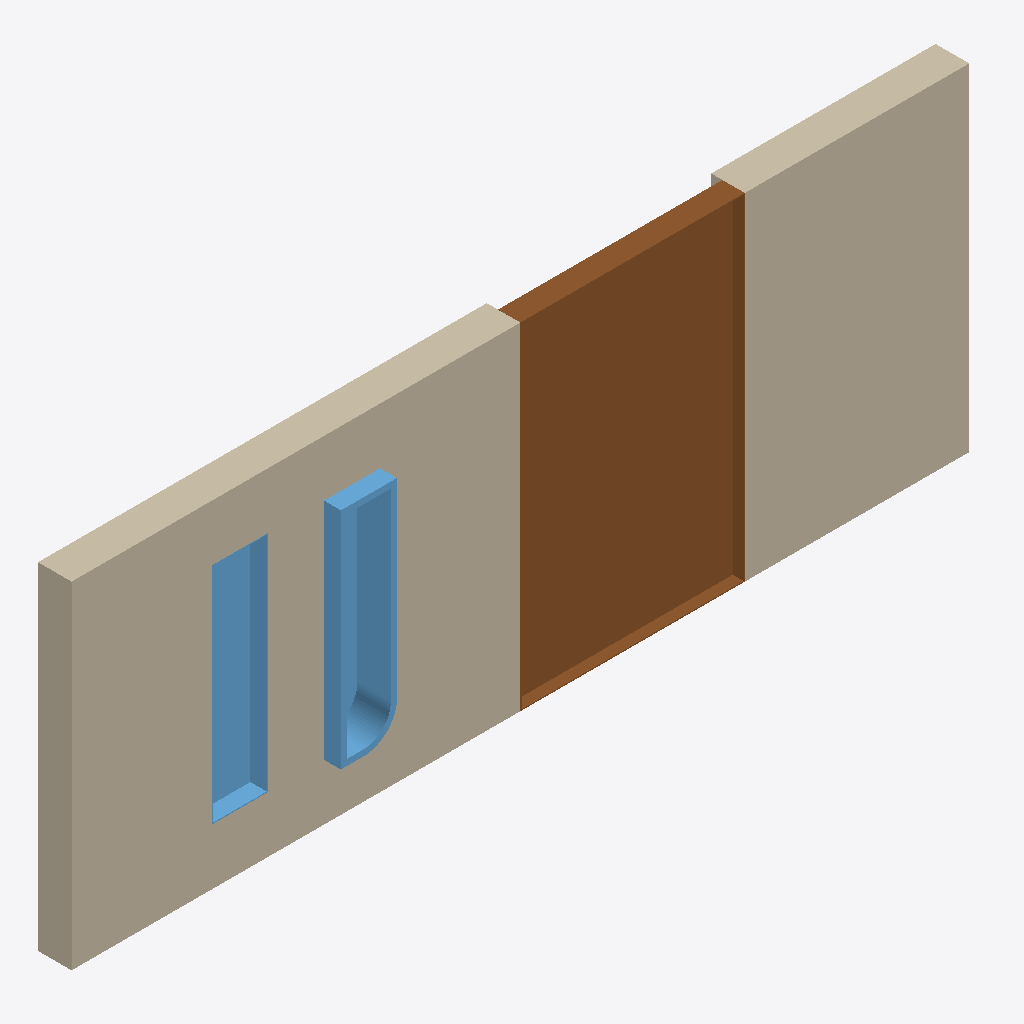
Isometric view of an IFC building model (IFC-SPF (STEP), schema IFC4, length unit millimetre), seen from the south-west, elements coloured by IFC class: 2 windows (light blue), 1 wall (beige), 1 door (brown).
Extent 8.0 m × 0.5 m × 3.0 m (x, y, z). Storeys (1): Ground Floor at 0.00 m. Elements (4): 2 IfcWindow, 1 IfcDoor, 1 IfcWall.

HEADER;
FILE_DESCRIPTION(('ViewDefinition [CoordinationView]'),'2;1');
FILE_NAME('','2026-05-10T00:34:44',(''),(''),'IfcOpenShell 0.8.4-e8eb5e4','IfcOpenShell 0.8.4-e8eb5e4','');
FILE_SCHEMA(('IFC4'));
ENDSEC;
DATA;
#1=IFCPROJECT('2NAWlvO2LCbO2TTXdIk2xL',$,'Hello Wall',$,$,$,$,(#12),#6);
#14=IFCSITE('0Yq95V7ebCOwFXosHbnUhj',$,'Example Site',$,$,$,$,$,$,$,$,$,$,$);
#16=IFCBUILDING('0Xh6EZVcv3w9QluUNFdwze',$,'Demo Building',$,$,$,$,$,$,$,$,$);
#18=IFCBUILDINGSTOREY('2sWJNNZyXB9Ar6UzN5caD$',$,'Ground Floor',$,$,#29,$,$,$,0.0);
#45=IFCWALL('15adRYfybAGACWGRAslOfR',$,'Simple Wall',$,$,#56,#44,$,$);
#576=IFCDOOR('3o3dBLN$XBJx34gEP83X4E',$,'D-1',$,'fill',#575,#570,$,3000.0,2000.0,$,.NOTDEFINED.,$);
#490=IFCWINDOW('3LrnF4E0H8ivB8BNN5WIsW',$,'W-PYTHON',$,'fill',#489,#484,$,2000.0,500.0,.NOTDEFINED.,$,$);
#157=IFCWINDOW('03LI6GDZ5289LTgqfjb8jL',$,'W-JSON',$,'fill',#156,#151,$,2000.0,500.0,.NOTDEFINED.,$,$);
ENDSEC;
